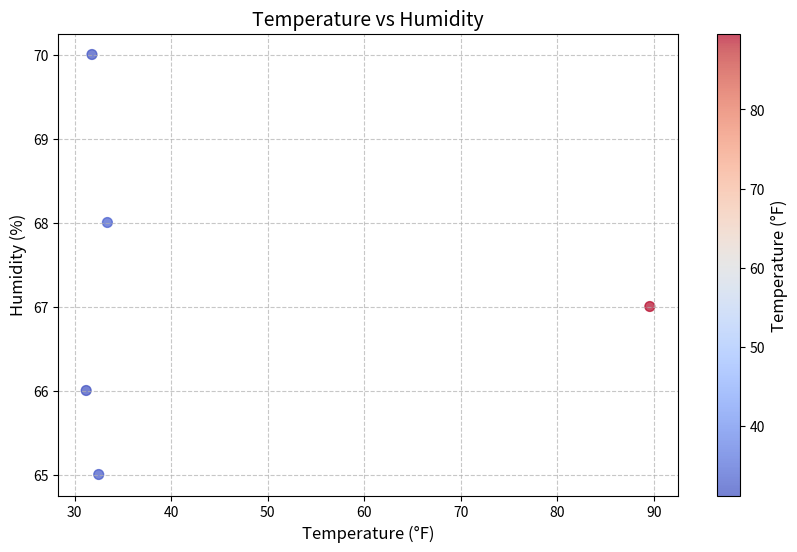
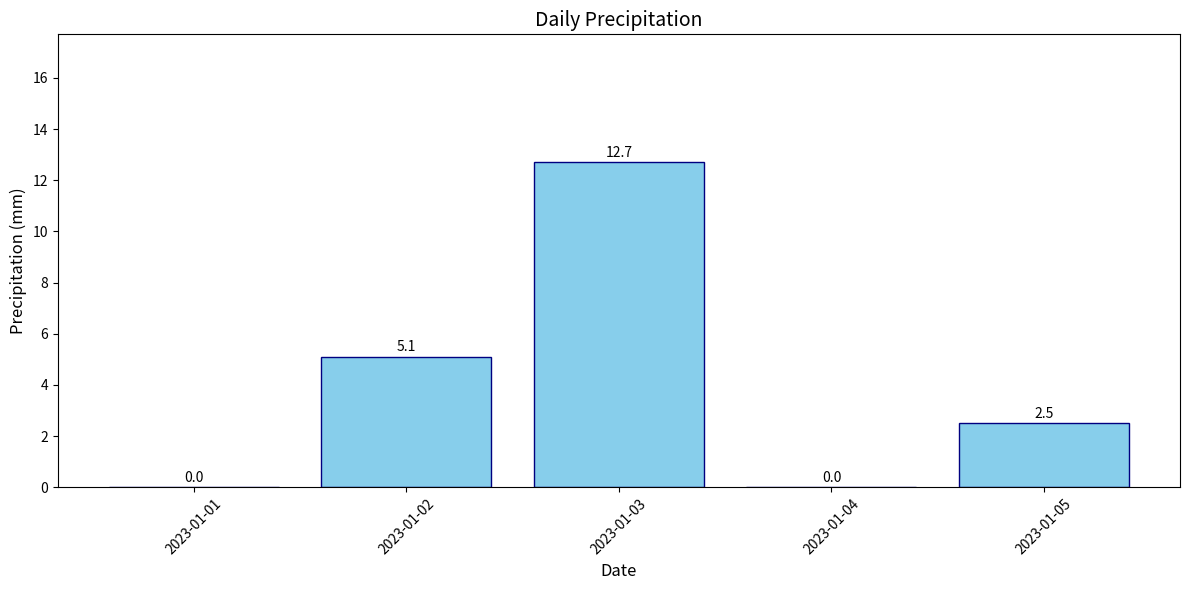
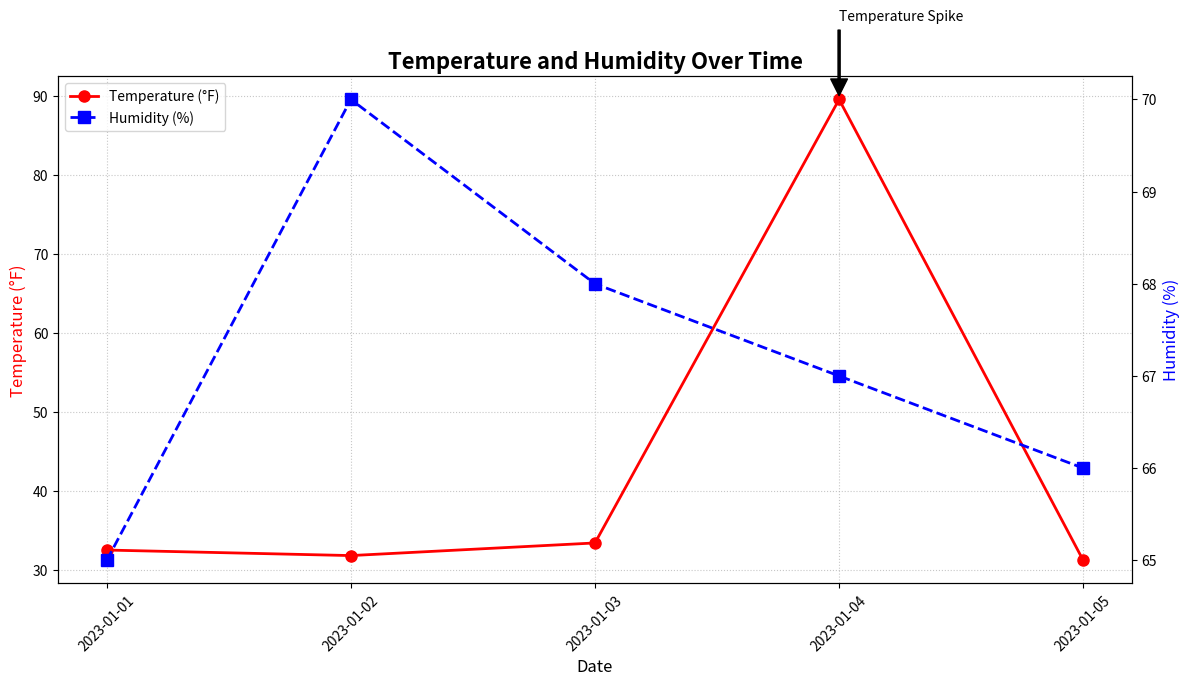

Python code for these plots, in order:
import matplotlib.pyplot as plt
import numpy as np

# Use your actual cleaned_data
cleaned_data = {
    'date': ['2023-01-01', '2023-01-02', '2023-01-03', '2023-01-04', '2023-01-05'],
    'temperature': [32.5, 31.8, 33.4, 89.6, 31.2],  # All in °F
    'humidity': [65, 70, 68, 67, 66],  # All as percentages
    'precipitation': [0.0, 5.1, 12.7, 0.0, 2.5]  # All in mm
}

# Extract data for plotting
temperature = cleaned_data['temperature']
humidity = cleaned_data['humidity']

# Create a scatter plot
fig, ax = plt.subplots(figsize=(10, 6))
scatter = ax.scatter(temperature, humidity, c=temperature, 
                     cmap='coolwarm', alpha=0.7, s=50)

# Add labels and title
ax.set_title('Temperature vs Humidity', fontsize=14)
ax.set_xlabel('Temperature (°F)', fontsize=12)  # Changed to °F
ax.set_ylabel('Humidity (%)', fontsize=12)

# Add a color bar
cbar = fig.colorbar(scatter, ax=ax)
cbar.set_label('Temperature (°F)', fontsize=12)  # Changed to °F

# Add a grid
ax.grid(True, linestyle='--', alpha=0.7)

plt.savefig('scatter.png')  # This saves the plot as an image
plt.close()  # Clean up

print("Plot saved as 'scatter.png'")
print("Open the file to see your plot!")


import matplotlib.pyplot as plt
import numpy as np

# Use your actual cleaned_data
cleaned_data = {
    'date': ['2023-01-01', '2023-01-02', '2023-01-03', '2023-01-04', '2023-01-05'],
    'temperature': [32.5, 31.8, 33.4, 89.6, 31.2],  # All in °F
    'humidity': [65, 70, 68, 67, 66],  # All as percentages
    'precipitation': [0.0, 5.1, 12.7, 0.0, 2.5]  # All in mm
}

# Extract data for plotting
dates = cleaned_data['date']
precipitation = cleaned_data['precipitation']

# Create a bar chart
fig, ax = plt.subplots(figsize=(12, 6))
bars = ax.bar(dates, precipitation, color='skyblue', edgecolor='navy')

# Customize the plot
ax.set_title('Daily Precipitation', fontsize=14)
ax.set_xlabel('Date', fontsize=12)
ax.set_ylabel('Precipitation (mm)', fontsize=12)
ax.set_ylim(0, max(precipitation) + 5)  # Adjust y-axis to fit data

# Add value labels on top of bars
for bar in bars:
    height = bar.get_height()
    ax.text(bar.get_x() + bar.get_width()/2., height + 0.1,
            f'{height}', ha='center', va='bottom')

# Rotate x-axis labels for better readability
plt.xticks(rotation=45)

plt.tight_layout()  # Adjust layout to prevent label cutoff
plt.savefig('bar.png')  # This saves the plot as an image
plt.close()  # Clean up

print("Plot saved as 'bar.png'")
print("Open the file to see your plot!")


import matplotlib.pyplot as plt
import numpy as np

# Use your actual cleaned_data
cleaned_data = {
    'date': ['2023-01-01', '2023-01-02', '2023-01-03', '2023-01-04', '2023-01-05'],
    'temperature': [32.5, 31.8, 33.4, 89.6, 31.2],  # All in °F
    'humidity': [65, 70, 68, 67, 66],  # All as percentages
    'precipitation': [0.0, 5.1, 12.7, 0.0, 2.5]  # All in mm
}

# Create a more customized plot with your data
fig, ax = plt.subplots(figsize=(12, 7))

# Plot temperature and humidity with custom styling
x = range(len(cleaned_data['date']))
ax.plot(x, cleaned_data['temperature'], linestyle='-', color='red', linewidth=2, 
        marker='o', markersize=8, label='Temperature (°F)')

# Create secondary y-axis for humidity
ax2 = ax.twinx()
ax2.plot(x, cleaned_data['humidity'], linestyle='--', color='blue', linewidth=2, 
         marker='s', markersize=8, label='Humidity (%)')

# Customize title and labels
ax.set_title('Temperature and Humidity Over Time', fontsize=16, fontweight='bold')
ax.set_xlabel('Date', fontsize=12)
ax.set_ylabel('Temperature (°F)', fontsize=12, color='red')
ax2.set_ylabel('Humidity (%)', fontsize=12, color='blue')

# Set x-tick labels
ax.set_xticks(x)
ax.set_xticklabels(cleaned_data['date'], rotation=45)

# Customize grid
ax.grid(True, linestyle=':', alpha=0.7)

# Add legends
lines1, labels1 = ax.get_legend_handles_labels()
lines2, labels2 = ax2.get_legend_handles_labels()
ax.legend(lines1 + lines2, labels1 + labels2, loc='upper left')

# Add annotation for the temperature outlier
max_temp_idx = cleaned_data['temperature'].index(max(cleaned_data['temperature']))
ax.annotate('Temperature Spike', 
            xy=(max_temp_idx, cleaned_data['temperature'][max_temp_idx]), 
            xytext=(max_temp_idx, cleaned_data['temperature'][max_temp_idx] + 10),
            arrowprops=dict(facecolor='black', shrink=0.05, width=1.5))

plt.tight_layout()
plt.savefig('line.png')
plt.close()

print("Plot saved as 'line.png'")
print("Open the file to see your plot!")
